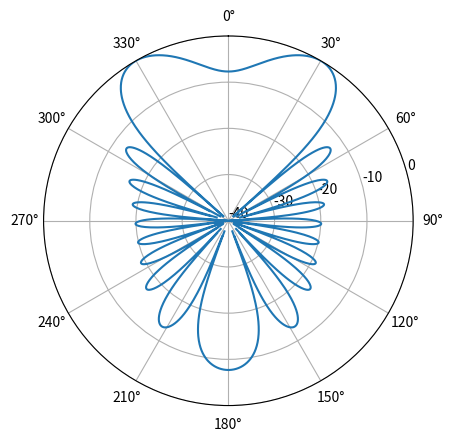

The script that saved this image:
# Beam pattern for 10-element uniform array (d=lambda/2) scanned to 30 degrees (60 degrees from broadside)

import numpy as np
import matplotlib.pyplot as plt

N = 10
n = np.array([np.arange((N-1)/-2, (N)/2)]).T # 10x1
theta = np.array([np.pi * np.arange(-1, 1, 0.001)]) # 1x2000
u = np.cos(theta)
d = 0.5
vv = np.exp(2j * np.pi * d * n @ u) # 10x2000
theta_T = 30 / 180 * np.pi
w = 1 / N * np.ones((N,1)) * np.exp(-1j * np.pi * n * np.cos(theta_T)) # 10x1  NOTE I HAD TO ADD THE -1 TO GET RESULTS TO MATCH MATLAB
B = w.T @ vv # 1x2000
B = B.squeeze() # make it a 1D array
B = 10 * np.log10(np.abs(B)**2)

fig, ax = plt.subplots(subplot_kw={'projection': 'polar'})
ax.plot(np.squeeze(theta),B) # MAKE SURE TO USE RADIAN FOR POLAR
ax.set_theta_zero_location('N') # make 0 degrees point up
ax.set_theta_direction(-1) # increase clockwise
ax.set_rgrids([0,-10,-20,-30,-40])
ax.set_ylim([-40,0])
ax.set_xticks(np.arange(0, 2*np.pi, np.pi/6)) # ticks every 30 degrees
ax.set_rlabel_position(75)  # Move grid labels away from other labels, in degrees
plt.show()

